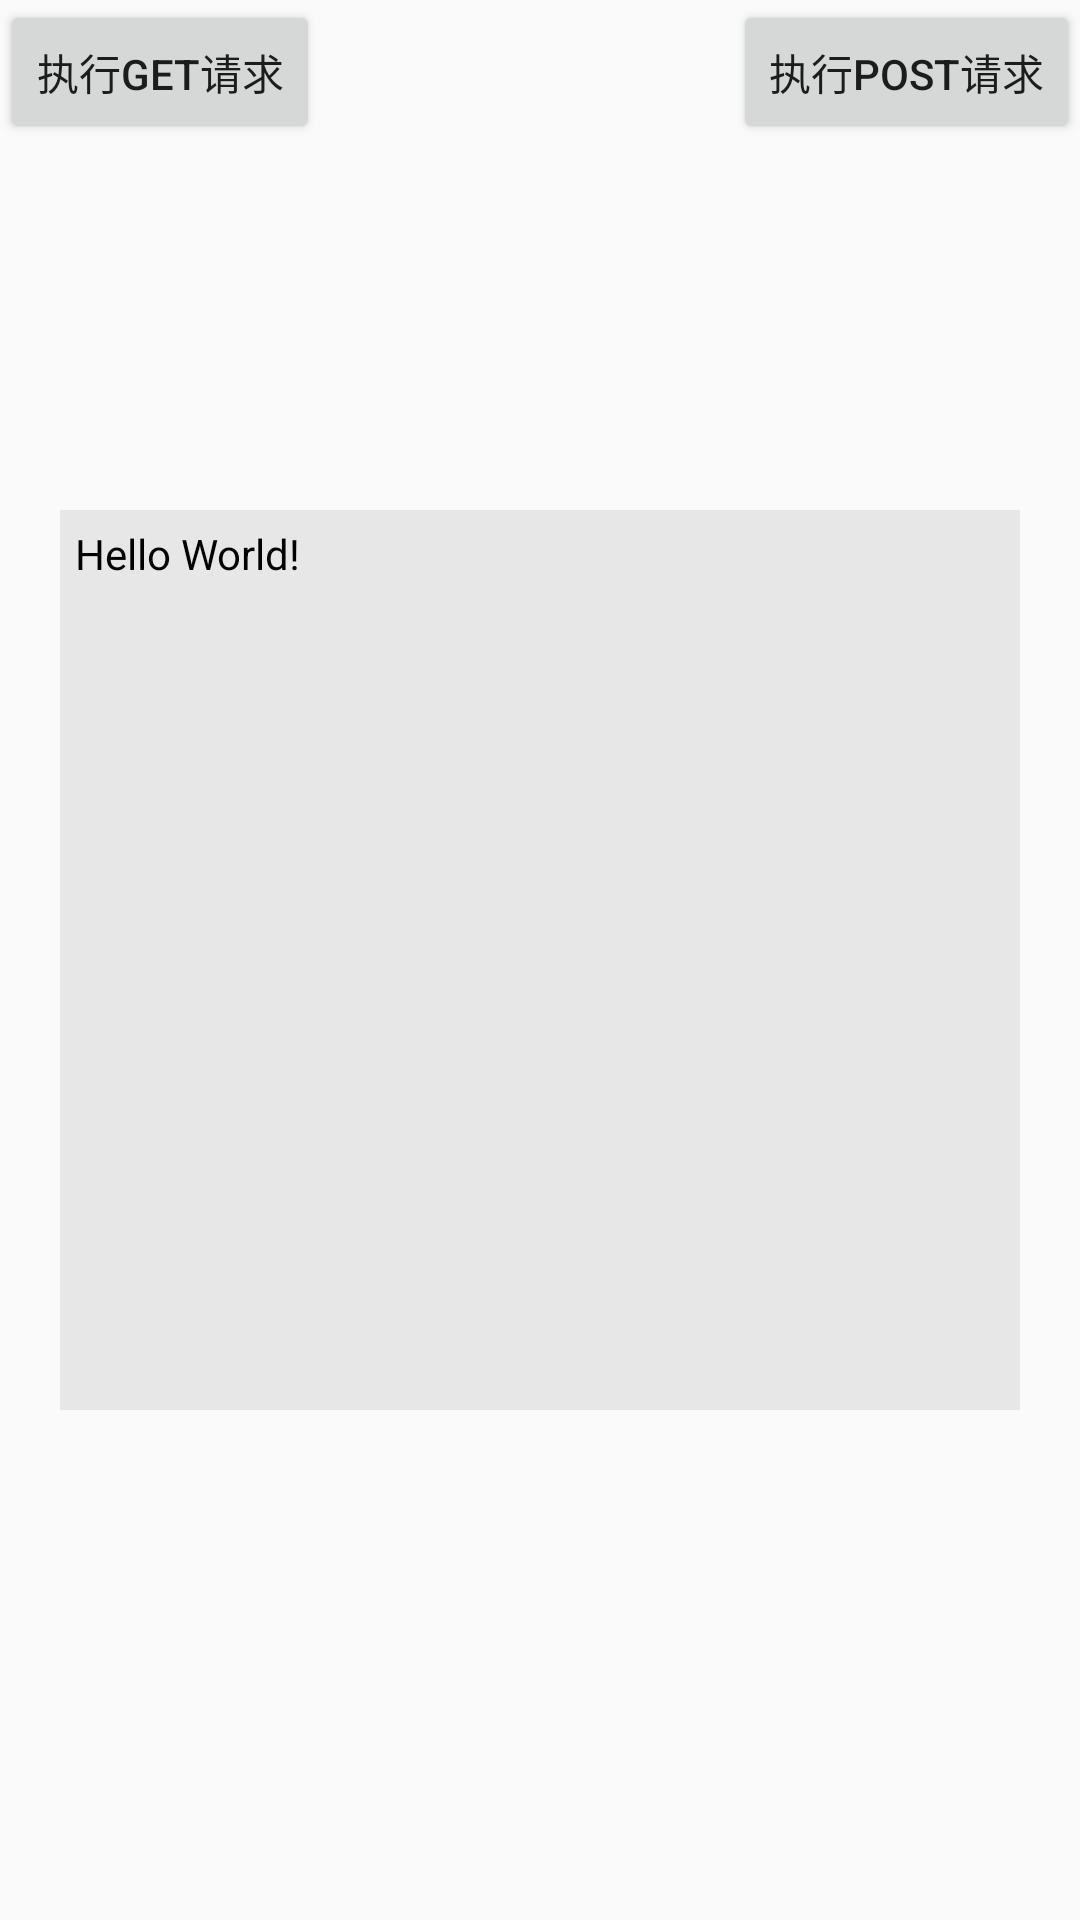

Here is an Android app screen rendered from its layout file. Give the layout XML and the strings, colors and styles it references.
<!-- AndroidManifest.xml: application theme Theme.AuditionDemo -->
<!-- res/layout/activity_retrofit.xml -->
<?xml version="1.0" encoding="utf-8"?>
<layout xmlns:android="http://schemas.android.com/apk/res/android">

    <data>

    </data>

    <RelativeLayout
        android:layout_width="match_parent"
        android:layout_height="match_parent">

        <Button
            android:id="@+id/btn1"
            android:layout_width="wrap_content"
            android:layout_height="wrap_content"
            android:text="执行get请求" />

        <Button
            android:id="@+id/btn2"
            android:layout_width="wrap_content"
            android:layout_height="wrap_content"
            android:layout_alignParentRight="true"
            android:layout_marginLeft="20dp"
            android:text="执行Post请求" />

        <TextView
            android:id="@+id/tv"
            android:layout_width="match_parent"
            android:layout_height="300dp"
            android:layout_centerInParent="true"
            android:layout_marginLeft="20dp"
            android:layout_marginRight="20dp"
            android:background="#e7e7e7"
            android:padding="5dp"
            android:text="Hello World!"
            android:textColor="#000000" />

    </RelativeLayout>
</layout>
<!-- resources referenced by this layout -->
<resources>
  <style name="Theme.AuditionDemo" parent="Theme.MaterialComponents.DayNight.DarkActionBar.Bridge">
          
          <item name="colorPrimary">@color/purple_500</item>
          <item name="colorPrimaryVariant">@color/purple_700</item>
          <item name="colorOnPrimary">@color/white</item>
          
          <item name="colorSecondary">@color/teal_200</item>
          <item name="colorSecondaryVariant">@color/teal_700</item>
          <item name="colorOnSecondary">@color/black</item>
          
          <item name="android:statusBarColor" tools:targetApi="l">?attr/colorPrimaryVariant</item>
          
      </style>
  <color name="purple_500">#FF6200EE</color>
  <color name="purple_700">#FF3700B3</color>
  <color name="white">#FFFFFFFF</color>
  <color name="teal_200">#FF03DAC5</color>
  <color name="teal_700">#FF018786</color>
  <color name="black">#FF000000</color>
</resources>
